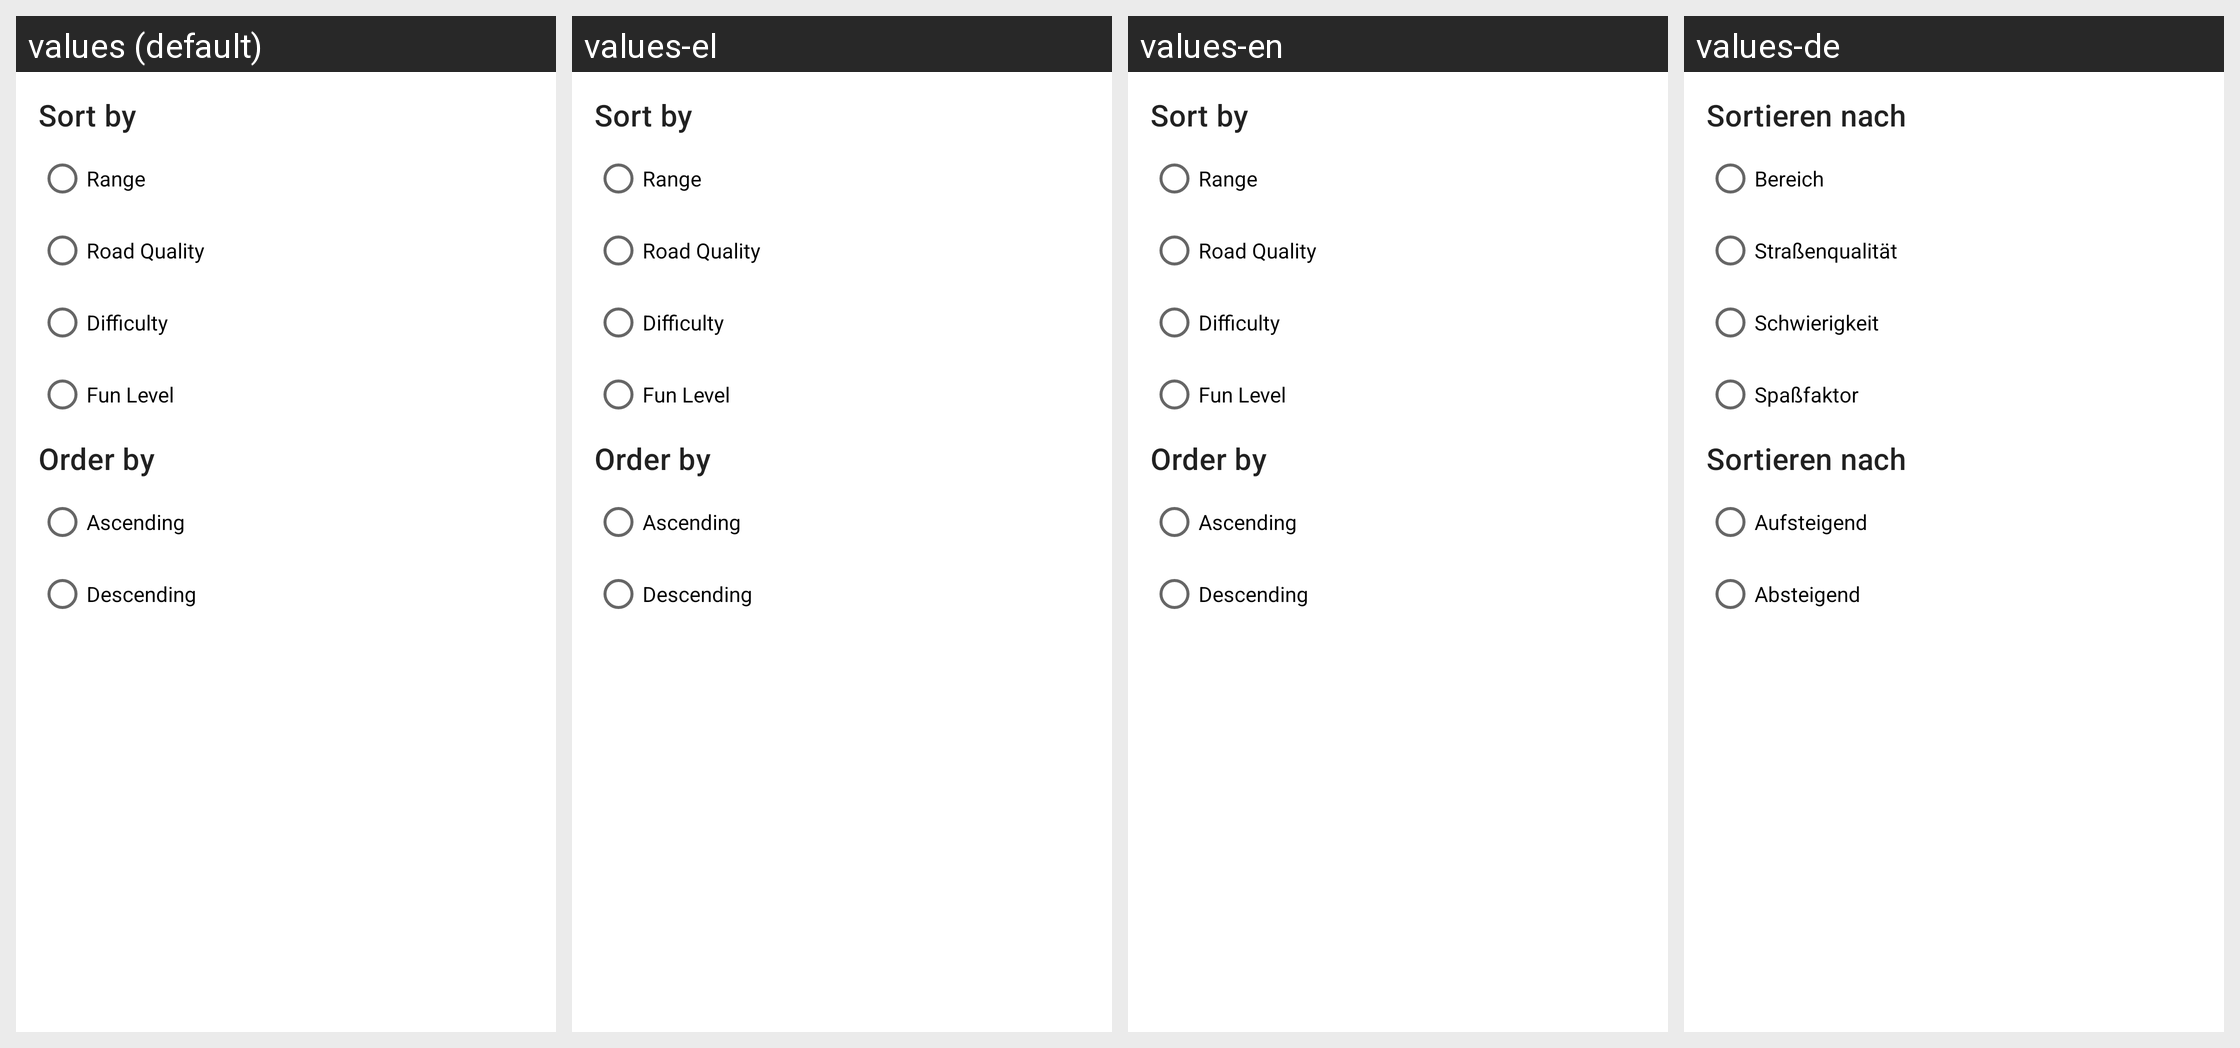

The Android screen above is rendered under several locales of the same app. Produce the string resources it draws, with the default and per-locale values.
Android screen res/layout/dialog_tracklist_sorting.xml rendered under 4 locales, left to right: values (default), values-el, values-en, values-de. Device: Nexus 5 (rendered at 1080×1920; each locale shown at half size, 540×960, under a caption strip naming it); theme AppTheme.
Strings drawn on this screen, with the default value and each locale's value (text and hints the layout hard-codes, and strings that could not be matched under every locale, appear in the picture but are not listed):

sortBy
  values: Sort by
  values-el: Sort by  [not translated; the default value is used]
  values-en: Sort by
  values-de: Sortieren nach

property_Range
  values: Range
  values-el: Range  [not translated; the default value is used]
  values-en: Range
  values-de: Bereich

property_RoadQuality
  values: Road Quality
  values-el: Road Quality  [not translated; the default value is used]
  values-en: Road Quality
  values-de: Straßenqualität

property_Difficulty
  values: Difficulty
  values-el: Difficulty  [not translated; the default value is used]
  values-en: Difficulty
  values-de: Schwierigkeit

property_Funfactor
  values: Fun Level
  values-el: Fun Level  [not translated; the default value is used]
  values-en: Fun Level
  values-de: Spaßfaktor

sortingOrder
  values: Order by
  values-el: Order by  [not translated; the default value is used]
  values-en: Order by
  values-de: Sortieren nach

ascending
  values: Ascending
  values-el: Ascending  [not translated; the default value is used]
  values-en: Ascending
  values-de: Aufsteigend

descending
  values: Descending
  values-el: Descending  [not translated; the default value is used]
  values-en: Descending
  values-de: Absteigend
